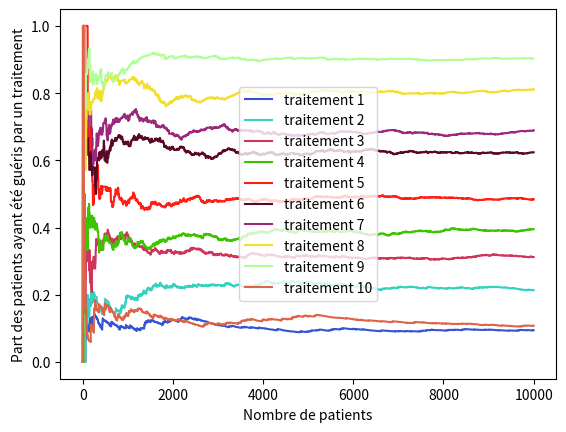
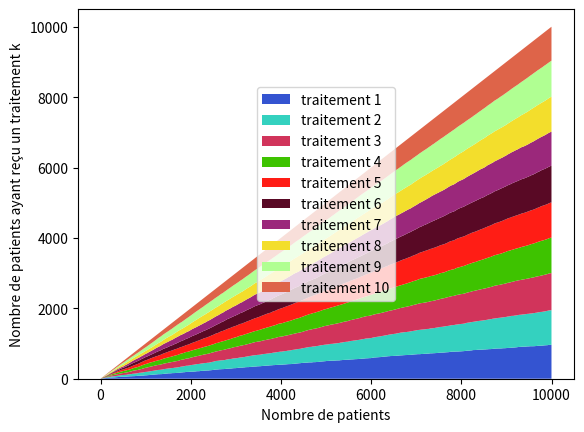

Write the Python code that produced these figures, in order.
import numpy as np
import scipy.stats as stats
import matplotlib.pyplot as plt
import random as rd
from math import sqrt,log
import copy


colors=['#3454D1','#34D1BF','#D1345B','#3EC300','#FF1D15','#590925','#9B287B','#F3DE2C','#B0FF92','#DE6449']
class Drug:
    def __init__(self, name, effectiveness):
        self.name = name
        self.effectiveness = effectiveness
        self.cured = 0
        self.patients = 0
    def give_cure(self):
        if rd.random()<self.effectiveness:
            self.cured+=1
        self.patients+=1


traitements = {'traitement 1': 0.1, 'traitement 2' : 0.2, 'traitement 3' : 0.3, 'traitement 4' : 0.4, 'traitement 5' : 0.5,
        'traitement 6' : 0.6, 'traitement 7' : 0.7,'traitement 8' : 0.8, 'traitement 9' : 0.9, 'traitement 10' :0.1}
drugs = []
for drug in traitements.keys():
    drugs.append(Drug(drug,traitements[drug]))

history = []
N = 10000
K = len(drugs)
epsilon = 0.1


def affichage_proba(plt):
    x = range(1,len(history)+1)
    for drug in range(len(drugs)):
        #Pourcentage de guerrison si patients>0 sinon 0 pour tout n nombre de patients traités
        y = [ history[n][drug].cured/history[n][drug].patients\
                if history[n][drug].patients>0\
                else 0\
                for n in range(len(history))]
        plt.plot(x,y,label=drugs[drug].name,color=colors[drug])
        plt.ylabel("Part des patients ayant été guéris par un traitement")
        plt.xlabel("Nombre de patients")
        plt.legend(loc="center")

def affichage_proba2(plt):
    x = range(1,len(history))
    y = [[ history[n][drug].patients\
            for n in x] for drug in range(len(drugs)) ]
    plt.stackplot(x,y,labels=[drug.name for drug in drugs],colors=colors)
    plt.ylabel("Nombre de patients ayant reçu un traitement k")
    plt.xlabel("Nombre de patients")
    plt.legend(loc="center")

for drug in drugs:
    drug.give_cure()
    history.append(copy.deepcopy(drugs))

for n in range(K+1,N+1):
    drug = rd.choice(drugs)
    drug.give_cure()
    history.append(copy.deepcopy(drugs))




###AFFICHAGE###
affichage_proba(plt)
plt.savefig('strat1.pdf')
plt.figure().clear()
affichage_proba2(plt)
plt.savefig('strat1_patients.pdf')

